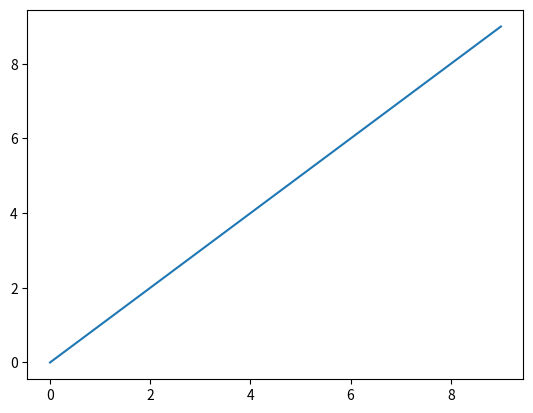
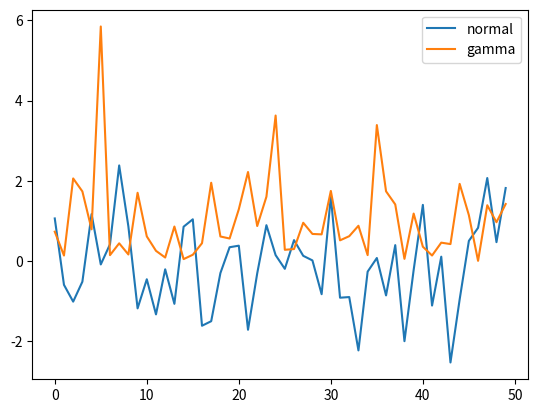

Write the Python code that produced these figures, in order.
"""
默认是线形图
"""
import pandas as pd
import numpy as np
import matplotlib.pyplot as plt

# % matplotlib inline #jupyter notebook使用在代码下方直接显示图片
s = pd.Series(np.arange(0, 10))

s.plot()
# plt.plot(s)
plt.show()  # pycharm要使用这行代码才能显示图片

df = pd.DataFrame({'normal': np.random.normal(size=50),
                   'gamma': np.random.gamma(1, size=50)})  # 伽马分布常被用来模拟电子元件的失效时间
print(df)
df.plot()
plt.show()
